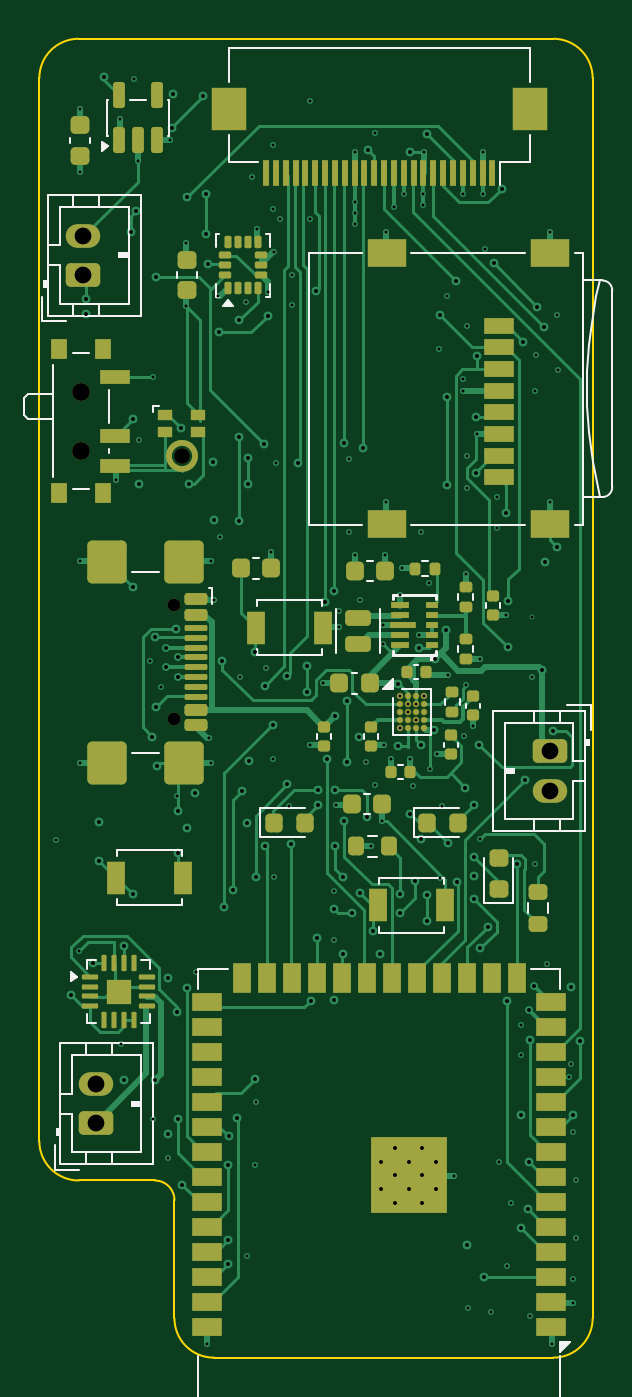
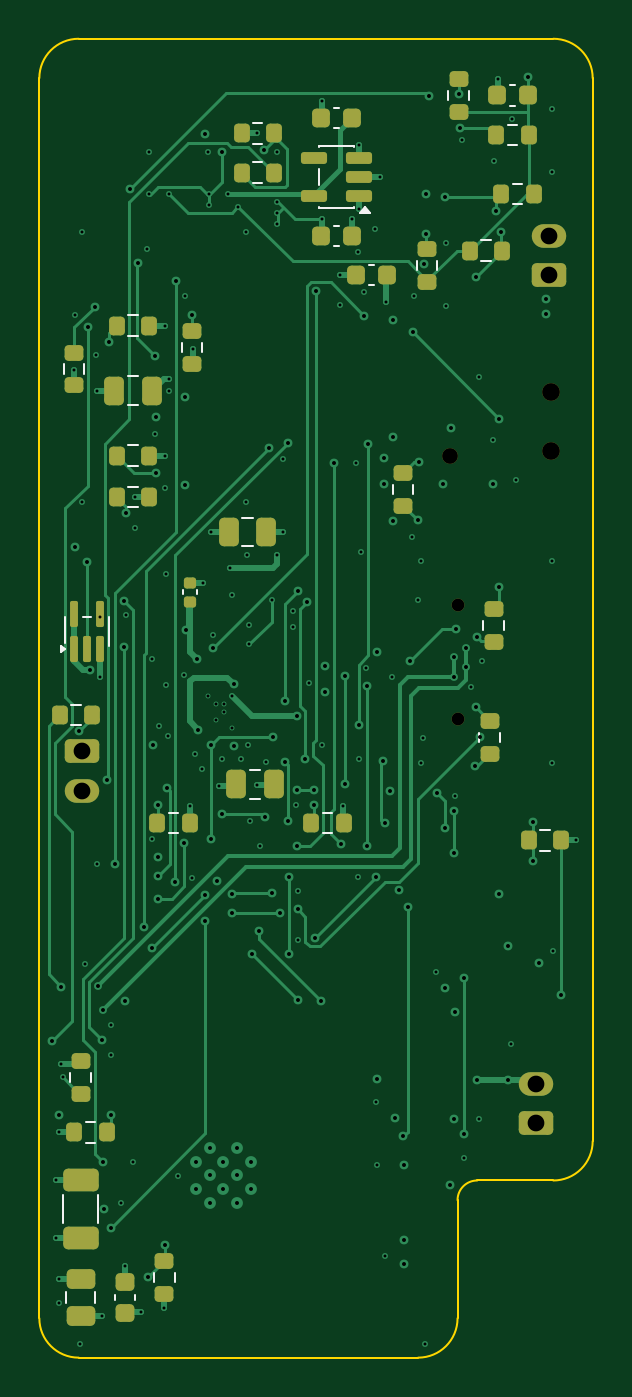
Circuit board: 13 layer files. Board 28.1 x 67.0 mm.
- bottom_copper: lupa_plata-B_Cu.gbr (32703 bytes)
- bottom_mask: lupa_plata-B_Mask.gbr (5672 bytes)
- paste: lupa_plata-B_Paste.gbr (4946 bytes)
- bottom_silk: lupa_plata-B_Silkscreen.gbr (5149 bytes)
- outline: lupa_plata-Edge_Cuts.gbr (1248 bytes)
- top_copper: lupa_plata-F_Cu.gbr (56191 bytes)
- top_mask: lupa_plata-F_Mask.gbr (12724 bytes)
- paste: lupa_plata-F_Paste.gbr (12065 bytes)
- top_silk: lupa_plata-F_Silkscreen.gbr (15371 bytes)
- inner_copper: lupa_plata-In1_Cu.gbr (251589 bytes)
- inner_copper: lupa_plata-In2_Cu.gbr (333373 bytes)
- drill: lupa_plata-NPTH.drl (539 bytes)
- drill: lupa_plata-PTH.drl (5872 bytes)

=== bottom_copper: lupa_plata-B_Cu.gbr (32703 bytes, source omitted) ===
=== bottom_mask: lupa_plata-B_Mask.gbr ===
%TF.GenerationSoftware,KiCad,Pcbnew,9.0.9*%
%TF.CreationDate,2026-11-20T22:22:50+08:00*%
%TF.ProjectId,lupa_plata,6c757061-5f70-46c6-9174-612e6b696361,rev?*%
%TF.SameCoordinates,Original*%
%TF.FileFunction,Soldermask,Bot*%
%TF.FilePolarity,Negative*%
%FSLAX46Y46*%
G04 Gerber Fmt 4.6, Leading zero omitted, Abs format (unit mm)*
G04 Created by KiCad (PCBNEW 9.0.9) date 2026-11-20 22:22:50*
%MOMM*%
%LPD*%
G01*
G04 APERTURE LIST*
G04 Aperture macros list*
%AMRoundRect*
0 Rectangle with rounded corners*
0 $1 Rounding radius*
0 $2 $3 $4 $5 $6 $7 $8 $9 X,Y pos of 4 corners*
0 Add a 4 corners polygon primitive as box body*
4,1,4,$2,$3,$4,$5,$6,$7,$8,$9,$2,$3,0*
0 Add four circle primitives for the rounded corners*
1,1,$1+$1,$2,$3*
1,1,$1+$1,$4,$5*
1,1,$1+$1,$6,$7*
1,1,$1+$1,$8,$9*
0 Add four rect primitives between the rounded corners*
20,1,$1+$1,$2,$3,$4,$5,0*
20,1,$1+$1,$4,$5,$6,$7,0*
20,1,$1+$1,$6,$7,$8,$9,0*
20,1,$1+$1,$8,$9,$2,$3,0*%
G04 Aperture macros list end*
%ADD10RoundRect,0.250000X-0.625000X0.350000X-0.625000X-0.350000X0.625000X-0.350000X0.625000X0.350000X0*%
%ADD11O,1.750000X1.200000*%
%ADD12RoundRect,0.250000X0.625000X-0.350000X0.625000X0.350000X-0.625000X0.350000X-0.625000X-0.350000X0*%
%ADD13C,0.800000*%
%ADD14C,0.900000*%
%ADD15C,0.650000*%
%ADD16RoundRect,0.200000X0.275000X-0.200000X0.275000X0.200000X-0.275000X0.200000X-0.275000X-0.200000X0*%
%ADD17RoundRect,0.140000X0.170000X-0.140000X0.170000X0.140000X-0.170000X0.140000X-0.170000X-0.140000X0*%
%ADD18RoundRect,0.200000X-0.200000X-0.275000X0.200000X-0.275000X0.200000X0.275000X-0.200000X0.275000X0*%
%ADD19RoundRect,0.200000X0.200000X0.275000X-0.200000X0.275000X-0.200000X-0.275000X0.200000X-0.275000X0*%
%ADD20RoundRect,0.250000X0.475000X-0.250000X0.475000X0.250000X-0.475000X0.250000X-0.475000X-0.250000X0*%
%ADD21RoundRect,0.225000X-0.225000X-0.250000X0.225000X-0.250000X0.225000X0.250000X-0.225000X0.250000X0*%
%ADD22RoundRect,0.225000X0.250000X-0.225000X0.250000X0.225000X-0.250000X0.225000X-0.250000X-0.225000X0*%
%ADD23RoundRect,0.200000X-0.275000X0.200000X-0.275000X-0.200000X0.275000X-0.200000X0.275000X0.200000X0*%
%ADD24RoundRect,0.250000X0.650000X-0.325000X0.650000X0.325000X-0.650000X0.325000X-0.650000X-0.325000X0*%
%ADD25RoundRect,0.250000X-0.250000X-0.475000X0.250000X-0.475000X0.250000X0.475000X-0.250000X0.475000X0*%
%ADD26RoundRect,0.150000X-0.512500X-0.150000X0.512500X-0.150000X0.512500X0.150000X-0.512500X0.150000X0*%
%ADD27RoundRect,0.100000X0.100000X-0.562500X0.100000X0.562500X-0.100000X0.562500X-0.100000X-0.562500X0*%
G04 APERTURE END LIST*
D10*
%TO.C,J1*%
X125900000Y-86200000D03*
D11*
X125900000Y-88200000D03*
%TD*%
D12*
%TO.C,J5*%
X102200000Y-62000000D03*
D11*
X102200000Y-60000000D03*
%TD*%
D12*
%TO.C,J3*%
X102850000Y-105100000D03*
D11*
X102850000Y-103100000D03*
%TD*%
D13*
%TO.C,MK1*%
X107200000Y-71210000D03*
%TD*%
D14*
%TO.C,SW4*%
X102075000Y-67930000D03*
X102075000Y-70930000D03*
%TD*%
D15*
%TO.C,X1*%
X106825000Y-78790000D03*
X106825000Y-84570000D03*
%TD*%
D16*
%TO.C,R20*%
X120309999Y-66505000D03*
X120309999Y-64855000D03*
%TD*%
D17*
%TO.C,C24*%
X120442000Y-78602000D03*
X120442000Y-77642000D03*
%TD*%
D18*
%TO.C,R22*%
X122484999Y-71180000D03*
X124134999Y-71180000D03*
%TD*%
D19*
%TO.C,R10*%
X106212500Y-60760000D03*
X104562500Y-60760000D03*
%TD*%
D20*
%TO.C,C10*%
X125980000Y-114889999D03*
X125980000Y-112989999D03*
%TD*%
D21*
%TO.C,C16*%
X112205000Y-54019999D03*
X113755000Y-54019999D03*
%TD*%
D18*
%TO.C,R13*%
X103205000Y-54882499D03*
X104855000Y-54882499D03*
%TD*%
D22*
%TO.C,C11*%
X123730000Y-114714999D03*
X123730000Y-113164999D03*
%TD*%
D23*
%TO.C,R2*%
X105200000Y-84675000D03*
X105200000Y-86325000D03*
%TD*%
D16*
%TO.C,R21*%
X126309999Y-67605000D03*
X126309999Y-65955000D03*
%TD*%
D18*
%TO.C,R8*%
X125385000Y-84360000D03*
X127035000Y-84360000D03*
%TD*%
D21*
%TO.C,C15*%
X112205000Y-60019999D03*
X113755000Y-60019999D03*
%TD*%
D18*
%TO.C,R16*%
X116155000Y-56800000D03*
X117805000Y-56800000D03*
%TD*%
D24*
%TO.C,C7*%
X125980000Y-110914999D03*
X125980000Y-107964999D03*
%TD*%
D16*
%TO.C,R27*%
X109600000Y-73725000D03*
X109600000Y-72075000D03*
%TD*%
%TO.C,R15*%
X106780000Y-53707499D03*
X106780000Y-52057499D03*
%TD*%
D18*
%TO.C,R17*%
X116155000Y-54800000D03*
X117805000Y-54800000D03*
%TD*%
D21*
%TO.C,C8*%
X110437500Y-62010000D03*
X111987500Y-62010000D03*
%TD*%
D16*
%TO.C,R11*%
X108387500Y-62335000D03*
X108387500Y-60685000D03*
%TD*%
D25*
%TO.C,C18*%
X116556000Y-75056000D03*
X118456000Y-75056000D03*
%TD*%
D16*
%TO.C,R4*%
X121730000Y-113744999D03*
X121730000Y-112094999D03*
%TD*%
D18*
%TO.C,R25*%
X112622500Y-89830000D03*
X114272500Y-89830000D03*
%TD*%
D26*
%TO.C,U7*%
X111842500Y-57969999D03*
X111842500Y-57019999D03*
X111842500Y-56069999D03*
X114117500Y-56069999D03*
X114117500Y-57969999D03*
%TD*%
D25*
%TO.C,C21*%
X122359999Y-67880000D03*
X124259999Y-67880000D03*
%TD*%
D18*
%TO.C,R14*%
X102955000Y-57882499D03*
X104605000Y-57882499D03*
%TD*%
D16*
%TO.C,R1*%
X105000000Y-80625000D03*
X105000000Y-78975000D03*
%TD*%
D18*
%TO.C,R19*%
X122484999Y-64580000D03*
X124134999Y-64580000D03*
%TD*%
D21*
%TO.C,C14*%
X103255000Y-52882499D03*
X104805000Y-52882499D03*
%TD*%
D27*
%TO.C,U4*%
X126310000Y-80997500D03*
X125660000Y-80997500D03*
X125010000Y-80997500D03*
X125010000Y-79222500D03*
X126310000Y-79222500D03*
%TD*%
D18*
%TO.C,R18*%
X101565000Y-90720000D03*
X103215000Y-90720000D03*
%TD*%
%TO.C,R9*%
X124655000Y-105549999D03*
X126305000Y-105549999D03*
%TD*%
%TO.C,R23*%
X122484999Y-73280000D03*
X124134999Y-73280000D03*
%TD*%
%TO.C,R26*%
X120422500Y-89830000D03*
X122072500Y-89830000D03*
%TD*%
D16*
%TO.C,R28*%
X125980000Y-103584999D03*
X125980000Y-101934999D03*
%TD*%
D25*
%TO.C,C20*%
X116172500Y-87880000D03*
X118072500Y-87880000D03*
%TD*%
M02*

=== paste: lupa_plata-B_Paste.gbr ===
%TF.GenerationSoftware,KiCad,Pcbnew,9.0.9*%
%TF.CreationDate,2026-11-20T22:22:50+08:00*%
%TF.ProjectId,lupa_plata,6c757061-5f70-46c6-9174-612e6b696361,rev?*%
%TF.SameCoordinates,Original*%
%TF.FileFunction,Paste,Bot*%
%TF.FilePolarity,Positive*%
%FSLAX46Y46*%
G04 Gerber Fmt 4.6, Leading zero omitted, Abs format (unit mm)*
G04 Created by KiCad (PCBNEW 9.0.9) date 2026-11-20 22:22:50*
%MOMM*%
%LPD*%
G01*
G04 APERTURE LIST*
G04 Aperture macros list*
%AMRoundRect*
0 Rectangle with rounded corners*
0 $1 Rounding radius*
0 $2 $3 $4 $5 $6 $7 $8 $9 X,Y pos of 4 corners*
0 Add a 4 corners polygon primitive as box body*
4,1,4,$2,$3,$4,$5,$6,$7,$8,$9,$2,$3,0*
0 Add four circle primitives for the rounded corners*
1,1,$1+$1,$2,$3*
1,1,$1+$1,$4,$5*
1,1,$1+$1,$6,$7*
1,1,$1+$1,$8,$9*
0 Add four rect primitives between the rounded corners*
20,1,$1+$1,$2,$3,$4,$5,0*
20,1,$1+$1,$4,$5,$6,$7,0*
20,1,$1+$1,$6,$7,$8,$9,0*
20,1,$1+$1,$8,$9,$2,$3,0*%
G04 Aperture macros list end*
%ADD10RoundRect,0.200000X0.275000X-0.200000X0.275000X0.200000X-0.275000X0.200000X-0.275000X-0.200000X0*%
%ADD11RoundRect,0.140000X0.170000X-0.140000X0.170000X0.140000X-0.170000X0.140000X-0.170000X-0.140000X0*%
%ADD12RoundRect,0.200000X-0.200000X-0.275000X0.200000X-0.275000X0.200000X0.275000X-0.200000X0.275000X0*%
%ADD13RoundRect,0.200000X0.200000X0.275000X-0.200000X0.275000X-0.200000X-0.275000X0.200000X-0.275000X0*%
%ADD14RoundRect,0.250000X0.475000X-0.250000X0.475000X0.250000X-0.475000X0.250000X-0.475000X-0.250000X0*%
%ADD15RoundRect,0.225000X-0.225000X-0.250000X0.225000X-0.250000X0.225000X0.250000X-0.225000X0.250000X0*%
%ADD16RoundRect,0.225000X0.250000X-0.225000X0.250000X0.225000X-0.250000X0.225000X-0.250000X-0.225000X0*%
%ADD17RoundRect,0.200000X-0.275000X0.200000X-0.275000X-0.200000X0.275000X-0.200000X0.275000X0.200000X0*%
%ADD18RoundRect,0.250000X0.650000X-0.325000X0.650000X0.325000X-0.650000X0.325000X-0.650000X-0.325000X0*%
%ADD19RoundRect,0.250000X-0.250000X-0.475000X0.250000X-0.475000X0.250000X0.475000X-0.250000X0.475000X0*%
%ADD20RoundRect,0.150000X-0.512500X-0.150000X0.512500X-0.150000X0.512500X0.150000X-0.512500X0.150000X0*%
%ADD21RoundRect,0.100000X0.100000X-0.562500X0.100000X0.562500X-0.100000X0.562500X-0.100000X-0.562500X0*%
G04 APERTURE END LIST*
D10*
%TO.C,R20*%
X120309999Y-66505000D03*
X120309999Y-64855000D03*
%TD*%
D11*
%TO.C,C24*%
X120442000Y-78602000D03*
X120442000Y-77642000D03*
%TD*%
D12*
%TO.C,R22*%
X122484999Y-71180000D03*
X124134999Y-71180000D03*
%TD*%
D13*
%TO.C,R10*%
X106212500Y-60760000D03*
X104562500Y-60760000D03*
%TD*%
D14*
%TO.C,C10*%
X125980000Y-114889999D03*
X125980000Y-112989999D03*
%TD*%
D15*
%TO.C,C16*%
X112205000Y-54019999D03*
X113755000Y-54019999D03*
%TD*%
D12*
%TO.C,R13*%
X103205000Y-54882499D03*
X104855000Y-54882499D03*
%TD*%
D16*
%TO.C,C11*%
X123730000Y-114714999D03*
X123730000Y-113164999D03*
%TD*%
D17*
%TO.C,R2*%
X105200000Y-84675000D03*
X105200000Y-86325000D03*
%TD*%
D10*
%TO.C,R21*%
X126309999Y-67605000D03*
X126309999Y-65955000D03*
%TD*%
D12*
%TO.C,R8*%
X125385000Y-84360000D03*
X127035000Y-84360000D03*
%TD*%
D15*
%TO.C,C15*%
X112205000Y-60019999D03*
X113755000Y-60019999D03*
%TD*%
D12*
%TO.C,R16*%
X116155000Y-56800000D03*
X117805000Y-56800000D03*
%TD*%
D18*
%TO.C,C7*%
X125980000Y-110914999D03*
X125980000Y-107964999D03*
%TD*%
D10*
%TO.C,R27*%
X109600000Y-73725000D03*
X109600000Y-72075000D03*
%TD*%
%TO.C,R15*%
X106780000Y-53707499D03*
X106780000Y-52057499D03*
%TD*%
D12*
%TO.C,R17*%
X116155000Y-54800000D03*
X117805000Y-54800000D03*
%TD*%
D15*
%TO.C,C8*%
X110437500Y-62010000D03*
X111987500Y-62010000D03*
%TD*%
D10*
%TO.C,R11*%
X108387500Y-62335000D03*
X108387500Y-60685000D03*
%TD*%
D19*
%TO.C,C18*%
X116556000Y-75056000D03*
X118456000Y-75056000D03*
%TD*%
D10*
%TO.C,R4*%
X121730000Y-113744999D03*
X121730000Y-112094999D03*
%TD*%
D12*
%TO.C,R25*%
X112622500Y-89830000D03*
X114272500Y-89830000D03*
%TD*%
D20*
%TO.C,U7*%
X111842500Y-57969999D03*
X111842500Y-57019999D03*
X111842500Y-56069999D03*
X114117500Y-56069999D03*
X114117500Y-57969999D03*
%TD*%
D19*
%TO.C,C21*%
X122359999Y-67880000D03*
X124259999Y-67880000D03*
%TD*%
D12*
%TO.C,R14*%
X102955000Y-57882499D03*
X104605000Y-57882499D03*
%TD*%
D10*
%TO.C,R1*%
X105000000Y-80625000D03*
X105000000Y-78975000D03*
%TD*%
D12*
%TO.C,R19*%
X122484999Y-64580000D03*
X124134999Y-64580000D03*
%TD*%
D15*
%TO.C,C14*%
X103255000Y-52882499D03*
X104805000Y-52882499D03*
%TD*%
D21*
%TO.C,U4*%
X126310000Y-80997500D03*
X125660000Y-80997500D03*
X125010000Y-80997500D03*
X125010000Y-79222500D03*
X126310000Y-79222500D03*
%TD*%
D12*
%TO.C,R18*%
X101565000Y-90720000D03*
X103215000Y-90720000D03*
%TD*%
%TO.C,R9*%
X124655000Y-105549999D03*
X126305000Y-105549999D03*
%TD*%
%TO.C,R23*%
X122484999Y-73280000D03*
X124134999Y-73280000D03*
%TD*%
%TO.C,R26*%
X120422500Y-89830000D03*
X122072500Y-89830000D03*
%TD*%
D10*
%TO.C,R28*%
X125980000Y-103584999D03*
X125980000Y-101934999D03*
%TD*%
D19*
%TO.C,C20*%
X116172500Y-87880000D03*
X118072500Y-87880000D03*
%TD*%
M02*

=== bottom_silk: lupa_plata-B_Silkscreen.gbr ===
%TF.GenerationSoftware,KiCad,Pcbnew,9.0.9*%
%TF.CreationDate,2026-11-20T22:22:50+08:00*%
%TF.ProjectId,lupa_plata,6c757061-5f70-46c6-9174-612e6b696361,rev?*%
%TF.SameCoordinates,Original*%
%TF.FileFunction,Legend,Bot*%
%TF.FilePolarity,Positive*%
%FSLAX46Y46*%
G04 Gerber Fmt 4.6, Leading zero omitted, Abs format (unit mm)*
G04 Created by KiCad (PCBNEW 9.0.9) date 2026-11-20 22:22:50*
%MOMM*%
%LPD*%
G01*
G04 APERTURE LIST*
%ADD10C,0.120000*%
G04 APERTURE END LIST*
D10*
%TO.C,R20*%
X119787499Y-65917258D02*
X119787499Y-65442742D01*
X120832499Y-65917258D02*
X120832499Y-65442742D01*
%TO.C,C24*%
X120082000Y-78229836D02*
X120082000Y-78014164D01*
X120802000Y-78229836D02*
X120802000Y-78014164D01*
%TO.C,R22*%
X123072741Y-70657500D02*
X123547257Y-70657500D01*
X123072741Y-71702500D02*
X123547257Y-71702500D01*
%TO.C,R10*%
X105624758Y-60237500D02*
X105150242Y-60237500D01*
X105624758Y-61282500D02*
X105150242Y-61282500D01*
%TO.C,C10*%
X125245000Y-114201251D02*
X125245000Y-113678747D01*
X126715000Y-114201251D02*
X126715000Y-113678747D01*
%TO.C,C16*%
X112839420Y-53509999D02*
X113120580Y-53509999D01*
X112839420Y-54529999D02*
X113120580Y-54529999D01*
%TO.C,R13*%
X103792742Y-54359999D02*
X104267258Y-54359999D01*
X103792742Y-55404999D02*
X104267258Y-55404999D01*
%TO.C,C11*%
X123220000Y-114080579D02*
X123220000Y-113799419D01*
X124240000Y-114080579D02*
X124240000Y-113799419D01*
%TO.C,R2*%
X104677500Y-85262742D02*
X104677500Y-85737258D01*
X105722500Y-85262742D02*
X105722500Y-85737258D01*
%TO.C,R21*%
X125787499Y-67017258D02*
X125787499Y-66542742D01*
X126832499Y-67017258D02*
X126832499Y-66542742D01*
%TO.C,R8*%
X125972742Y-83837500D02*
X126447258Y-83837500D01*
X125972742Y-84882500D02*
X126447258Y-84882500D01*
%TO.C,C15*%
X112839420Y-59509999D02*
X113120580Y-59509999D01*
X112839420Y-60529999D02*
X113120580Y-60529999D01*
%TO.C,R16*%
X116742742Y-56277500D02*
X117217258Y-56277500D01*
X116742742Y-57322500D02*
X117217258Y-57322500D01*
%TO.C,C7*%
X125070000Y-110151251D02*
X125070000Y-108728747D01*
X126890000Y-110151251D02*
X126890000Y-108728747D01*
%TO.C,R27*%
X109077500Y-73137258D02*
X109077500Y-72662742D01*
X110122500Y-73137258D02*
X110122500Y-72662742D01*
%TO.C,R15*%
X106257500Y-53119757D02*
X106257500Y-52645241D01*
X107302500Y-53119757D02*
X107302500Y-52645241D01*
%TO.C,R17*%
X116742742Y-54277500D02*
X117217258Y-54277500D01*
X116742742Y-55322500D02*
X117217258Y-55322500D01*
%TO.C,C8*%
X111071920Y-61500000D02*
X111353080Y-61500000D01*
X111071920Y-62520000D02*
X111353080Y-62520000D01*
%TO.C,R11*%
X107865000Y-61747258D02*
X107865000Y-61272742D01*
X108910000Y-61747258D02*
X108910000Y-61272742D01*
%TO.C,C18*%
X117244748Y-74321000D02*
X117767252Y-74321000D01*
X117244748Y-75791000D02*
X117767252Y-75791000D01*
%TO.C,R4*%
X121207500Y-113157257D02*
X121207500Y-112682741D01*
X122252500Y-113157257D02*
X122252500Y-112682741D01*
%TO.C,R25*%
X113210242Y-89307500D02*
X113684758Y-89307500D01*
X113210242Y-90352500D02*
X113684758Y-90352500D01*
%TO.C,U7*%
X112070000Y-55459999D02*
X112070000Y-55509999D01*
X112070000Y-58529999D02*
X112070000Y-58579999D01*
X112070000Y-58579999D02*
X113890000Y-58579999D01*
X113890000Y-55459999D02*
X112070000Y-55459999D01*
X113890000Y-55509999D02*
X113890000Y-55459999D01*
X113890000Y-57409999D02*
X113890000Y-56629999D01*
X113890000Y-58579999D02*
X113890000Y-58529999D01*
X111770000Y-58859999D02*
X111290000Y-58859999D01*
X111530000Y-58529999D01*
X111770000Y-58859999D01*
G36*
X111770000Y-58859999D02*
G01*
X111290000Y-58859999D01*
X111530000Y-58529999D01*
X111770000Y-58859999D01*
G37*
%TO.C,C21*%
X123048747Y-67145000D02*
X123571251Y-67145000D01*
X123048747Y-68615000D02*
X123571251Y-68615000D01*
%TO.C,R14*%
X103542742Y-57359999D02*
X104017258Y-57359999D01*
X103542742Y-58404999D02*
X104017258Y-58404999D01*
%TO.C,R1*%
X104477500Y-80037258D02*
X104477500Y-79562742D01*
X105522500Y-80037258D02*
X105522500Y-79562742D01*
%TO.C,R19*%
X123072741Y-64057500D02*
X123547257Y-64057500D01*
X123072741Y-65102500D02*
X123547257Y-65102500D01*
%TO.C,C14*%
X103889420Y-52372499D02*
X104170580Y-52372499D01*
X103889420Y-53392499D02*
X104170580Y-53392499D01*
%TO.C,U4*%
X124550000Y-79375000D02*
X124550000Y-80845000D01*
X125850000Y-79375000D02*
X125470000Y-79375000D01*
X126770000Y-80709252D02*
X126770000Y-79375000D01*
X126970000Y-81140000D02*
X126780000Y-81000000D01*
X126970000Y-80860000D01*
X126970000Y-81140000D01*
G36*
X126970000Y-81140000D02*
G01*
X126780000Y-81000000D01*
X126970000Y-80860000D01*
X126970000Y-81140000D01*
G37*
%TO.C,R18*%
X102152742Y-90197500D02*
X102627258Y-90197500D01*
X102152742Y-91242500D02*
X102627258Y-91242500D01*
%TO.C,R9*%
X125242742Y-105027499D02*
X125717258Y-105027499D01*
X125242742Y-106072499D02*
X125717258Y-106072499D01*
%TO.C,R23*%
X123072741Y-72757500D02*
X123547257Y-72757500D01*
X123072741Y-73802500D02*
X123547257Y-73802500D01*
%TO.C,R26*%
X121010242Y-89307500D02*
X121484758Y-89307500D01*
X121010242Y-90352500D02*
X121484758Y-90352500D01*
%TO.C,R28*%
X125457500Y-102997257D02*
X125457500Y-102522741D01*
X126502500Y-102997257D02*
X126502500Y-102522741D01*
%TO.C,C20*%
X116861248Y-87145000D02*
X117383752Y-87145000D01*
X116861248Y-88615000D02*
X117383752Y-88615000D01*
%TD*%
M02*

=== outline: lupa_plata-Edge_Cuts.gbr ===
%TF.GenerationSoftware,KiCad,Pcbnew,9.0.9*%
%TF.CreationDate,2026-11-20T22:22:50+08:00*%
%TF.ProjectId,lupa_plata,6c757061-5f70-46c6-9174-612e6b696361,rev?*%
%TF.SameCoordinates,Original*%
%TF.FileFunction,Profile,NP*%
%FSLAX46Y46*%
G04 Gerber Fmt 4.6, Leading zero omitted, Abs format (unit mm)*
G04 Created by KiCad (PCBNEW 9.0.9) date 2026-11-20 22:22:50*
%MOMM*%
%LPD*%
G01*
G04 APERTURE LIST*
%TA.AperFunction,Profile*%
%ADD10C,0.100000*%
%TD*%
G04 APERTURE END LIST*
D10*
X99965000Y-52000000D02*
X99965000Y-106000000D01*
X99965000Y-52000000D02*
G75*
G02*
X101965000Y-50000000I2000000J0D01*
G01*
X101965000Y-108000000D02*
G75*
G02*
X99965000Y-106000000I0J2000000D01*
G01*
X101965000Y-108000000D02*
X105830000Y-108000000D01*
X105830000Y-108000000D02*
G75*
G02*
X106830000Y-109000000I0J-1000000D01*
G01*
X106830000Y-109000000D02*
X106830000Y-115000000D01*
X108830000Y-117000000D02*
G75*
G02*
X106830000Y-115000000I0J2000000D01*
G01*
X108830000Y-117000000D02*
X126075000Y-117000000D01*
X126075000Y-50000000D02*
X101965000Y-50000000D01*
X126075000Y-50000000D02*
G75*
G02*
X128075000Y-52000000I0J-2000000D01*
G01*
X128074999Y-115000000D02*
G75*
G02*
X126075000Y-116999999I-1999999J0D01*
G01*
X128074999Y-115000000D02*
X128074999Y-52000000D01*
M02*

=== top_copper: lupa_plata-F_Cu.gbr (56191 bytes, source omitted) ===
=== top_mask: lupa_plata-F_Mask.gbr (12724 bytes, source omitted) ===
=== paste: lupa_plata-F_Paste.gbr (12065 bytes, source omitted) ===
=== top_silk: lupa_plata-F_Silkscreen.gbr (15371 bytes, source omitted) ===
=== inner_copper: lupa_plata-In1_Cu.gbr (251589 bytes, source omitted) ===
=== inner_copper: lupa_plata-In2_Cu.gbr (333373 bytes, source omitted) ===
=== drill: lupa_plata-NPTH.drl ===
M48
; DRILL file {KiCad 9.0.9} date 2026-11-20T22:22:50+0800
; FORMAT={-:-/ absolute / metric / decimal}
; #@! TF.CreationDate,2026-11-20T22:22:50+08:00
; #@! TF.GenerationSoftware,Kicad,Pcbnew,9.0.9
; #@! TF.FileFunction,NonPlated,1,4,NPTH
FMAT,2
METRIC
; #@! TA.AperFunction,NonPlated,NPTH,ComponentDrill
T1C0.650
; #@! TA.AperFunction,NonPlated,NPTH,ComponentDrill
T2C0.800
; #@! TA.AperFunction,NonPlated,NPTH,ComponentDrill
T3C0.900
%
G90
G05
T1
X106.825Y-78.79
X106.825Y-84.57
T2
X107.2Y-71.21
T3
X102.075Y-67.93
X102.075Y-70.93
M30

=== drill: lupa_plata-PTH.drl (5872 bytes, source omitted) ===
